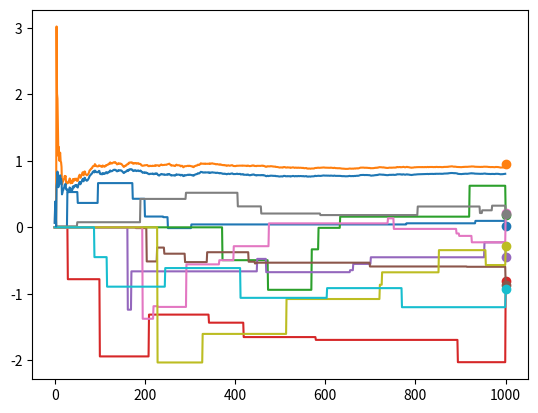

Here is the Python script that generated this plot:
import numpy
import random
from matplotlib import pyplot



class KArmedBandit:
    def __init__(self, K):
        self.K = K
        self._q = numpy.random.normal(0.0, 1.0, K)


    def play(self, k):
        return numpy.random.normal(self._q[k], 1.0)



class SampleAveragePlayer:
    def __init__(self, testbed, explore_pct):
        self.testbed = testbed
        self.K = testbed.K
        self.explore_pct = explore_pct
        self.Q = numpy.zeros(self.K)
        self.N = numpy.zeros(self.K)
        self.score = 0
        self.Q_hist = [[] for i in range(self.K)]
        self.avg_score_hist = []


    def play(self, num):
        for t in range(num):
            k = self.select_action()
            r = self.testbed.play(k)
            self.update(k, r)
            self.score += r
            avg_score = self.score / (t + 1)
            print("{} : r:{:6.3f} => Q[{}]={:6.3f}, avg score:{:6.3f}".format(k, r, k, self.Q[k], avg_score))
            self.avg_score_hist.append(avg_score)


    def select_action(self):
        possible_actions = list(range(self.K))
        if self.should_move_greedy():
            possible_actions = self.get_best_actions()
        return self.select_random_action(possible_actions)


    def should_move_greedy(self):
        randval = random.random()
        return (randval > self.explore_pct)


    def get_best_actions(self):
        maxval = numpy.max(self.Q)
        return list(numpy.argwhere(self.Q == maxval).flatten())


    def select_random_action(self, possible_actions):
        i = random.randint(0, len(possible_actions) - 1)
        return possible_actions[i]


    def update(self, k, r):
        self.N[k] += 1
        self.Q[k] += 1.0/self.N[k] * (r - self.Q[k])
        for i in range(self.K):
            self.Q_hist[i].append(self.Q[i])


    def show(self):
        fig = pyplot.figure()
        for k in range(self.K):
            self.Q_hist[k].append(self.testbed._q[k])
            pyplot.plot(self.Q_hist[k], marker='o', markevery=[len(self.Q_hist[k])-1])
        pyplot.plot(self.avg_score_hist)
        pyplot.show()



def main():
    num_arms = 10
    num_steps = 1000

    testbed = KArmedBandit(num_arms)
    player = SampleAveragePlayer(testbed, 0.1)
    player.play(num_steps)
    player.show()



if __name__ == "__main__":
    main()
